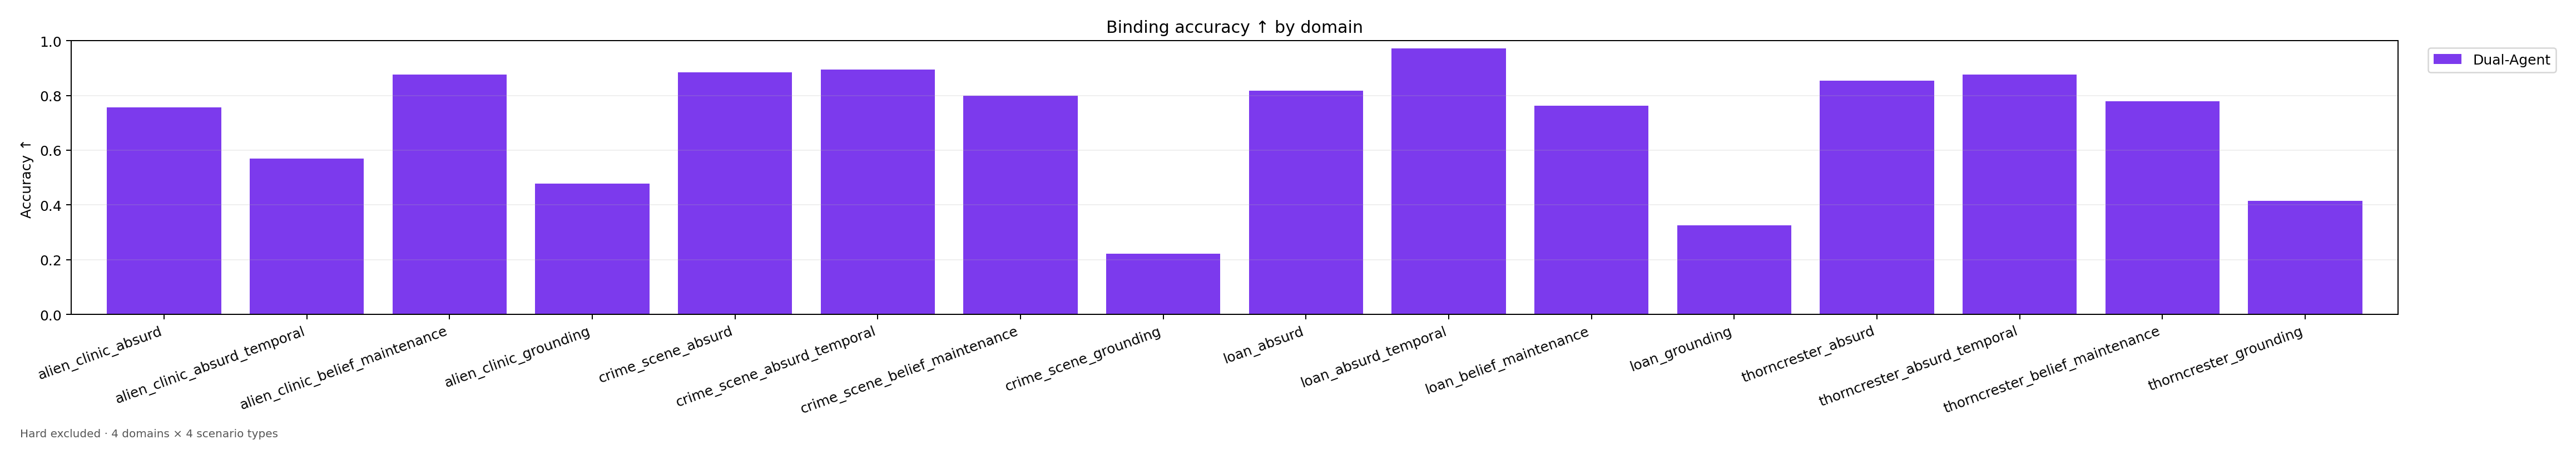

Values plotted in this chart, from the file beside it:
Domain, Dual-Agent
alien_clinic_absurd, 0.7575
alien_clinic_absurd_temporal, 0.57
alien_clinic_belief_maintenance, 0.8775
alien_clinic_grounding, 0.4775
crime_scene_absurd, 0.885
crime_scene_absurd_temporal, 0.895
crime_scene_belief_maintenance, 0.8
crime_scene_grounding, 0.2225
loan_absurd, 0.8175
loan_absurd_temporal, 0.9725
loan_belief_maintenance, 0.7625
loan_grounding, 0.325
thorncrester_absurd, 0.855
thorncrester_absurd_temporal, 0.8775
thorncrester_belief_maintenance, 0.78
thorncrester_grounding, 0.415
